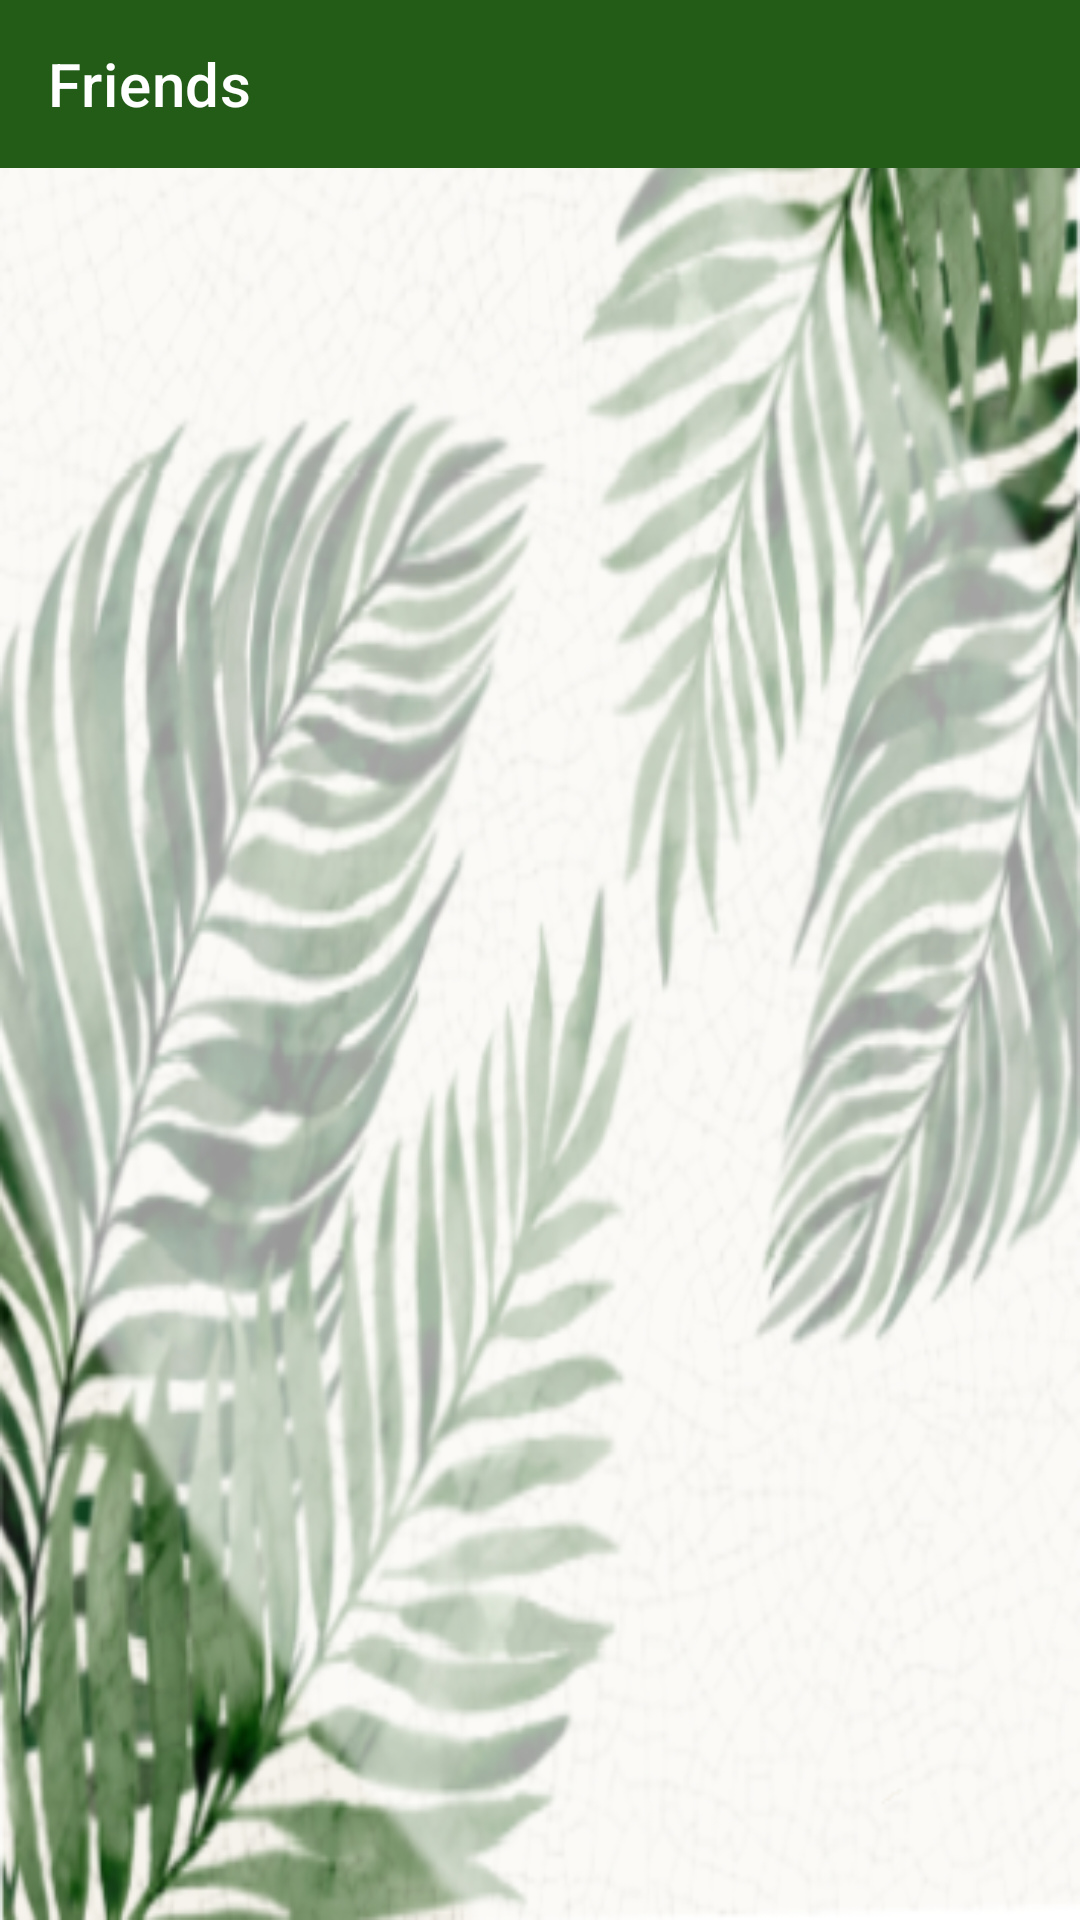

This screen was rendered from an Android layout file. Write that file and the resources it references.
<!-- AndroidManifest.xml: application theme Theme.ProductsList -->
<!-- res/layout/likes_leaves_page.xml -->
<?xml version="1.0" encoding="utf-8"?>
<androidx.constraintlayout.widget.ConstraintLayout xmlns:android="http://schemas.android.com/apk/res/android"
    xmlns:app="http://schemas.android.com/apk/res-auto"
    xmlns:tools="http://schemas.android.com/tools"
    android:layout_width="match_parent"
    android:layout_height="match_parent"
    android:background="@drawable/done">

    <com.google.android.material.appbar.MaterialToolbar
        android:id="@+id/toolbar"
        android:layout_width="match_parent"
        android:layout_height="wrap_content"
        android:background="@color/green_900"
        app:layout_constraintTop_toTopOf="parent"
        app:title="Friends"
        app:titleTextColor="@color/white"
        tools:layout_editor_absoluteX="0dp" />

    <LinearLayout
        android:layout_width="match_parent"
        android:layout_height="0dp"
        android:orientation="vertical"
        app:layout_constraintTop_toBottomOf="@+id/toolbar">

        <androidx.recyclerview.widget.RecyclerView
            android:id="@+id/recyclerView_notifications"
            android:layout_width="match_parent"
            android:layout_height="wrap_content"
            app:layout_constraintEnd_toEndOf="parent"
            app:layout_constraintStart_toStartOf="parent"
            app:layout_constraintTop_toBottomOf="@id/toolbar"
            tools:listitem="@layout/likes_leaves" />

    </LinearLayout>
</androidx.constraintlayout.widget.ConstraintLayout>
<!-- res/layout/likes_leaves.xml (included above) -->
<?xml version="1.0" encoding="utf-8"?>
<com.google.android.material.card.MaterialCardView xmlns:android="http://schemas.android.com/apk/res/android"
    xmlns:app="http://schemas.android.com/apk/res-auto"
    android:layout_width="match_parent"
    android:layout_height="wrap_content"
    app:cardCornerRadius="30dp"
    app:contentPadding="16dp"
    app:strokeColor="@color/green_900"
    app:strokeWidth="2dp"
    android:layout_margin="20dp">


    <androidx.cardview.widget.CardView
        android:layout_width="match_parent"
        android:layout_height="match_parent"
        android:outlineSpotShadowColor="@android:color/transparent"
        app:cardCornerRadius="30dp"
        app:cardElevation="0dp">

        <LinearLayout
            android:layout_width="match_parent"
            android:layout_height="wrap_content"
            android:orientation="horizontal"
            android:outlineAmbientShadowColor="@android:color/transparent"
            android:outlineSpotShadowColor="@android:color/transparent">

            <de.hdodenhof.circleimageview.CircleImageView
                android:id="@+id/userImage"
                android:layout_width="110dp"
                android:layout_height="110dp"
                android:src="@drawable/baseline_account_circle_24_green"
                 />

            <LinearLayout
                android:layout_width="match_parent"
                android:layout_height="match_parent"
                android:orientation="vertical">

                <TextView
                    android:id="@+id/text"
                    android:layout_width="match_parent"
                    android:layout_height="wrap_content"
                    android:layout_marginTop="10dp"
                    android:text="Пользователю понравился ваш рецепт"
                    android:textSize="17dp" />

                <LinearLayout
                    android:layout_width="wrap_content"
                    android:layout_height="match_parent"
                    android:layout_gravity="right">

                    <androidx.cardview.widget.CardView
                        android:layout_width="wrap_content"
                        app:cardCornerRadius="30dp"
                        android:layout_marginEnd="20dp"
                        android:layout_height="match_parent">

                        <ImageView
                            android:id="@+id/receiptView"
                            android:layout_width="60dp"
                            android:layout_height="match_parent"
                            />
                    </androidx.cardview.widget.CardView>
                </LinearLayout>
            </LinearLayout>
        </LinearLayout>
    </androidx.cardview.widget.CardView>

</com.google.android.material.card.MaterialCardView>
<!-- resources referenced by this layout -->
<resources>
  <color name="green_900">#225c17</color>
  <color name="white">#FFFFFFFF</color>
  <!-- drawable baseline_account_circle_24_green (drawable) -->
  <vector android:height="24dp" android:tint="#225C17"
      android:viewportHeight="24" android:viewportWidth="24"
      android:width="24dp" xmlns:android="http://schemas.android.com/apk/res/android">
      <path android:fillColor="@android:color/white" android:pathData="M12,2C6.48,2 2,6.48 2,12s4.48,10 10,10s10,-4.48 10,-10S17.52,2 12,2zM12,6c1.93,0 3.5,1.57 3.5,3.5S13.93,13 12,13s-3.5,-1.57 -3.5,-3.5S10.07,6 12,6zM12,20c-2.03,0 -4.43,-0.82 -6.14,-2.88C7.55,15.8 9.68,15 12,15s4.45,0.8 6.14,2.12C16.43,19.18 14.03,20 12,20z"/>
  </vector>
  <!-- drawable done: png bitmap (drawable, 376497 bytes) -->
  <style name="Theme.ProductsList" parent="Theme.MaterialComponents.DayNight.NoActionBar">
          
          <item name="colorPrimary">@color/green_900</item>
          <item name="colorPrimaryVariant">@color/green_base</item>
          <item name="colorOnPrimary">@color/white</item>
          
          <item name="colorOnBackground">@drawable/done</item>
  
          
          <item name="android:statusBarColor">@color/green_900</item>
          
  
          <item name="colorBackgroundFloating">#00000000</item>
  
      </style>
  <color name="green_base">#78966a</color>
</resources>
